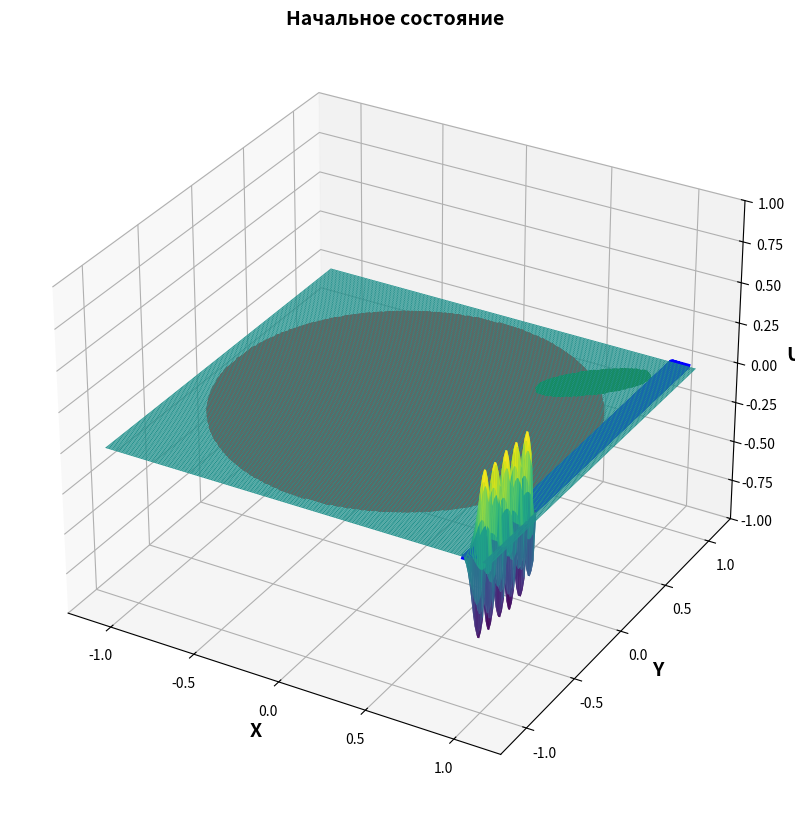
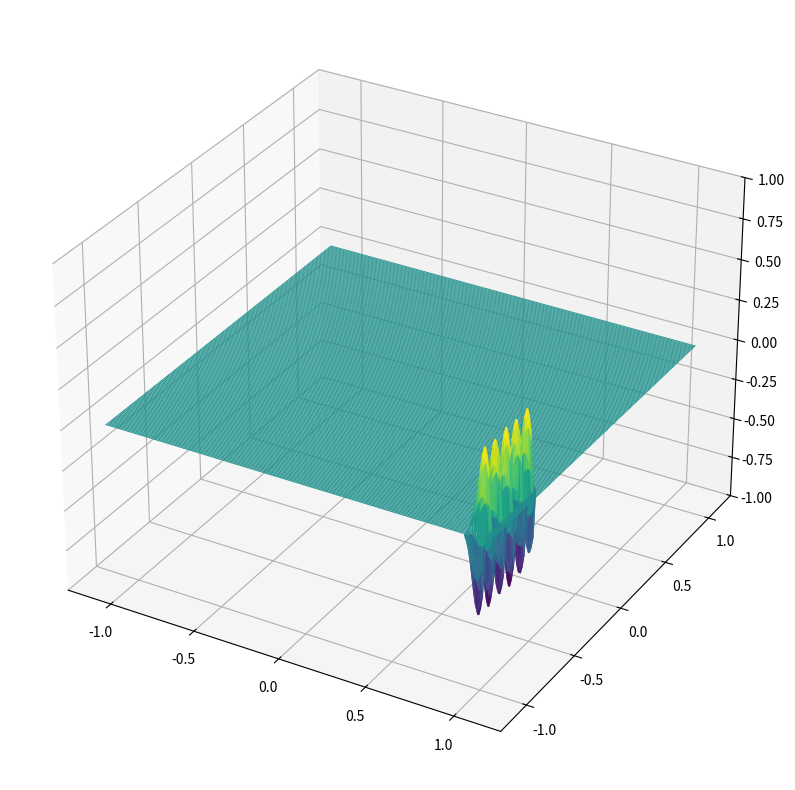

Write Python code to recreate these figures, in order.
import numpy as np
from scipy import special, ndimage


import matplotlib.pyplot as plt
from matplotlib.animation import FuncAnimation
from mpl_toolkits.mplot3d import Axes3D

# Параметры задачи
R = 1.1
r = 1           # Радиус круга
c = 1.0           # Скорость распространения волны
h = 0.01          # Шаг пространственной сетки
dt = 0.9 * h / (c * np.sqrt(2))  # Шаг времени (условие Куранта)
Tmax = 5.0        # Время моделирования
sigma = 0.1       # Параметр начального гауссова импульса

t_curr = 0

print(f"dt = {dt}")

a, b = 0.3, 0.1
# a, b = 1 / np.sqrt(2), 1 / np.sqrt(2)
max_a_b = max(a, b)
N = int(2 * R / h) + 1

x = np.linspace(-R, R, N)
y = np.linspace(-R, R, N)
X, Y = np.meshgrid(x, y)

phi = np.pi / 4

x_0, y_0 = 1 / np.sqrt(2), 1 / np.sqrt(2)

new_X, new_Y = (X - x_0) * np.cos(phi) + (Y - y_0) * np.sin(phi), (X - x_0) * -np.sin(phi) + (Y - y_0) * np.cos(phi)

ellipse_mask = (((new_X) / a)**2 + ((new_Y) / b)**2) <= 1

circle_mask = (X**2 + Y**2) <= r**2

x0r, y0r = r - 0.05, -R
ar, br = R - r, 2 * R
rectangle_mask = (X >= x0r) & (X <= x0r + ar) & (Y >= y0r) & (Y <= y0r + br)

mask = circle_mask  | rectangle_mask # Маска внутренних точек, объединение
# mask = ((~ellipse_mask) & circle_mask) | rectangle_mask # Маска внутренних точек, вычитание
# mask = circle_mask # Маска внутренних точек
# mask = ellipse_mask # Маска внутренних точек
# mask = rectangle_mask # Маска внутренних точек

eroded = ndimage.binary_erosion(mask)
boundary = mask & ~eroded

xb = X[boundary]
yb = Y[boundary]

xc, yc, = X[circle_mask], Y[circle_mask]
xe, ye, = X[ellipse_mask], Y[ellipse_mask]
xr, yr, = X[rectangle_mask], Y[rectangle_mask]

# Начальные условия

m = 1 # Bessel order
n = 3 # number of root

alpha_m = special.jn_zeros(m, n) / R 

# Начальные условия (пример: гауссов импульс)
def initial_state(x, y):
    # return special.jv(m, alpha_m[-1] * np.sqrt(x**2 + y**2)) * np.sin(1 * np.arctan2(y, x))
    # return 0.5 * np.exp( - ((x - 0.95) ** 2) / (2 * 0.001)) * np.sin(60 * y) # для круга
    return np.where(y < -0.5 * R, 0.5 * np.exp( - ((x - (x0r + (R - x0r) / 2)) ** 2) / (2 * 0.001)) * np.sin(60 * y), 0) # для волновода
    # return 0.5 * np.exp(-((X**2 + Y**2 - 0.9) ** 2) / (sigma**2)) * np.cos(60 * np.arctan2(Y, X))
    # return 0.5 * np.exp(-((X**2 + Y**2 - 0.9) ** 2) / (sigma**2))
    return np.ones_like(X)

# u_curr = initial_state(X, Y) * circle_mask
u_curr = initial_state(X, Y) * rectangle_mask

u_prev = np.zeros_like(u_curr)



# Начальное состояние
fig = plt.figure(figsize=(12, 10))
ax = fig.add_subplot(111, projection='3d')
ax.set_title(f'Начальное состояние', fontsize=14, fontweight="bold")
surface = ax.plot_surface(X, Y, u_curr, cmap='viridis', rstride=1, cstride=1)
ax.plot(xc, yc, color='r', linewidth=4)
ax.plot(xe, ye, color='g', linewidth=4)
ax.plot(xr, yr, color='b', linewidth=4)
ax.set_zlim(-1, 1)

ax.set_xlabel("X", fontsize=14, fontweight="bold")
ax.set_ylabel("Y", fontsize=14, fontweight="bold")
ax.set_zlabel("U", fontsize=14, fontweight="bold")

# Вычисление лапласиана для начального условия
laplacian = np.zeros_like(u_curr)
for i in range(N):
    for j in range(N):
        if mask[i, j]:
            left = u_curr[i-1, j] if i > 0 else 0
            right = u_curr[i+1, j] if i < N-1 else 0
            up = u_curr[i, j+1] if j < N-1 else 0
            down = u_curr[i, j-1] if j > 0 else 0
            laplacian[i, j] = left + right + up + down - 4 * u_curr[i, j]

u_prev = u_curr + 0.5 * (c * dt / h)**2 * laplacian
u_prev *= mask  # Применение граничных условий

# Настройка анимации
fig = plt.figure(figsize=(12, 10))
ax = fig.add_subplot(111, projection='3d')
surf = ax.plot_surface(X, Y, u_curr, cmap='viridis', rstride=1, cstride=1)
ax.set_zlim(-1, 1)

def update(frame):
    global u_prev, u_curr, t_curr
    laplacian = np.zeros_like(u_curr)
    
    # Вычисление лапласиана
    for i in range(N):
        for j in range(N):
            if mask[i, j]:
                left = u_curr[i-1, j] if i > 0 else 0
                right = u_curr[i+1, j] if i < N-1 else 0
                up = u_curr[i, j+1] if j < N-1 else 0
                down = u_curr[i, j-1] if j > 0 else 0
                laplacian[i, j] = left + right + up + down - 4 * u_curr[i, j]
    
    # Обновление решения
    u_next = 2 * u_curr - u_prev + (c * dt / h)**2 * laplacian
    u_next *= mask
    
    u_prev, u_curr = u_curr.copy(), u_next
    
    # Обновление графика
    ax.clear()
    ax.set_title(f'текущее время = {round(t_curr, 4)}, dt = {round(dt, 4)}, h = {round(h, 4)}', fontsize=14, fontweight="bold")
    surf = ax.plot_surface(X, Y, u_curr, cmap='viridis', rstride=2, cstride=2)
    ax.plot(xc, yc, color='r', linewidth=4)
    ax.plot(xe, ye, color='g', linewidth=4)
    ax.plot(xr, yr, color='b', linewidth=4)

    ax.set_zlim(-1, 1)

    ax.set_xlabel('X')
    ax.set_ylabel('Y')

    t_curr += dt

    return surf,

# Создание анимации
ani = FuncAnimation(fig, update, frames=int(Tmax/dt), interval=50, blit=False)
plt.show()